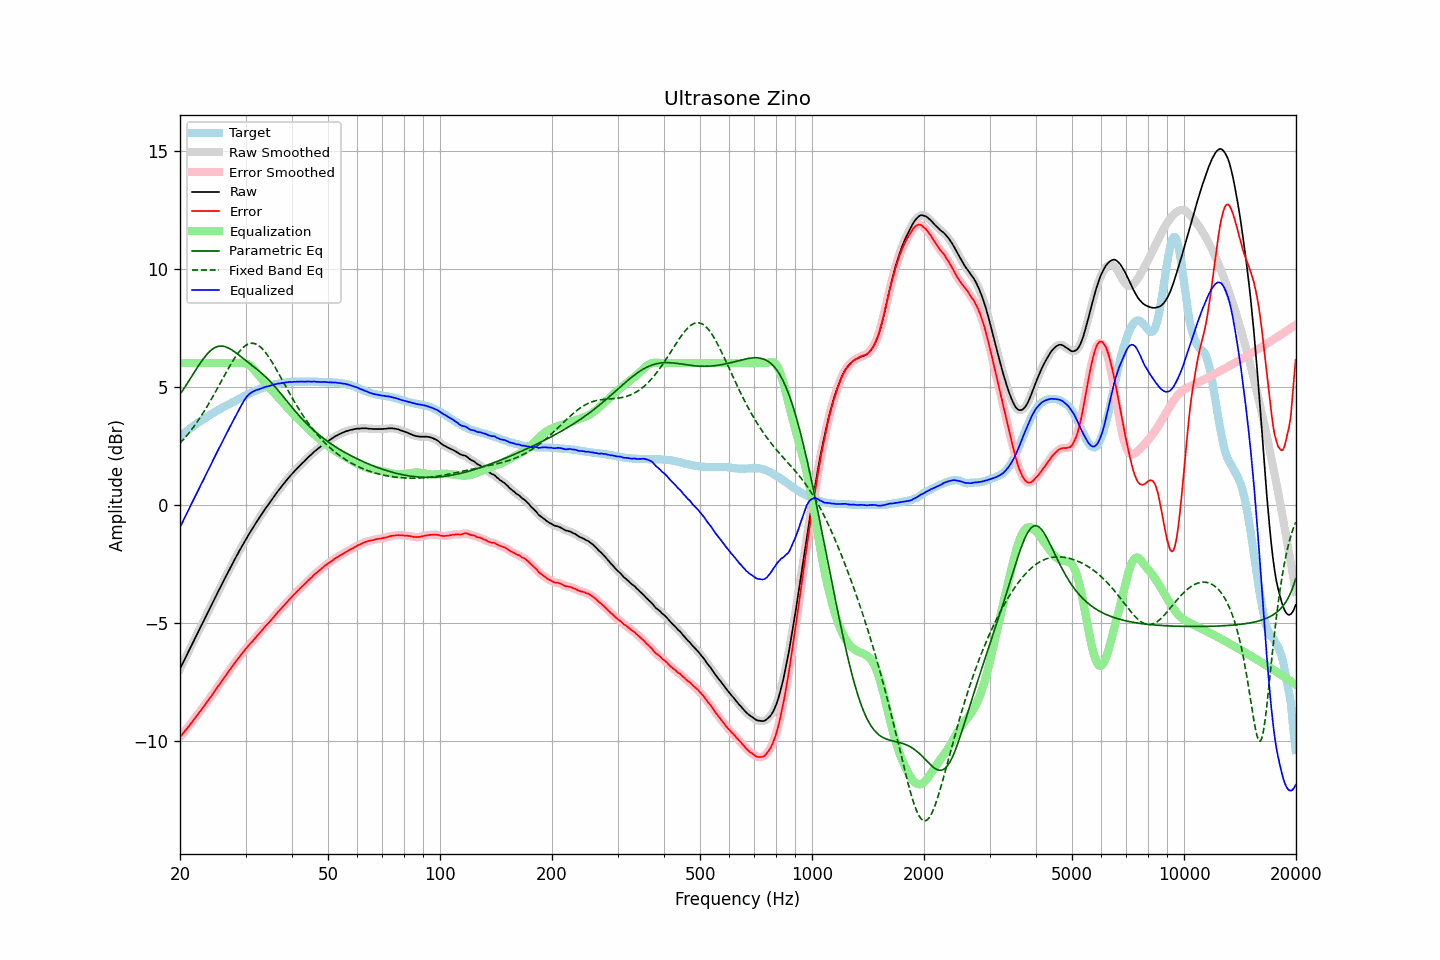

The data file committed next to this chart (first rows):
frequency, raw, error, smoothed, error_smoothed, equalization, parametric_eq, fixed_band_eq, equalized_raw, equalized_smoothed, target
20.00, -6.96, -9.84, -6.95, -9.84, 6.00, 4.67, 2.60, -0.96, -0.95, 2.89
20.20, -6.82, -9.76, -6.82, -9.76, 6.00, 4.77, 2.67, -0.82, -0.82, 2.95
20.40, -6.67, -9.67, -6.68, -9.67, 6.00, 4.87, 2.75, -0.67, -0.68, 3.00
20.61, -6.54, -9.59, -6.54, -9.59, 6.00, 4.98, 2.83, -0.54, -0.54, 3.05
20.81, -6.40, -9.51, -6.40, -9.51, 6.00, 5.08, 2.91, -0.40, -0.40, 3.11
21.02, -6.26, -9.43, -6.26, -9.43, 6.00, 5.19, 2.99, -0.26, -0.26, 3.16
21.23, -6.12, -9.34, -6.13, -9.34, 6.00, 5.30, 3.07, -0.12, -0.13, 3.21
21.44, -5.98, -9.25, -5.98, -9.25, 6.00, 5.40, 3.16, 0.02, 0.02, 3.26
21.66, -5.85, -9.16, -5.84, -9.16, 6.00, 5.51, 3.25, 0.15, 0.16, 3.31
21.87, -5.70, -9.07, -5.70, -9.07, 6.00, 5.62, 3.34, 0.30, 0.30, 3.36
22.09, -5.56, -8.98, -5.57, -8.98, 6.00, 5.73, 3.44, 0.44, 0.43, 3.41
22.31, -5.43, -8.90, -5.43, -8.89, 6.00, 5.83, 3.54, 0.57, 0.57, 3.46
22.54, -5.30, -8.80, -5.29, -8.80, 6.00, 5.94, 3.64, 0.70, 0.71, 3.50
22.76, -5.15, -8.71, -5.16, -8.71, 6.00, 6.04, 3.74, 0.85, 0.84, 3.55
22.99, -5.03, -8.62, -5.02, -8.62, 6.00, 6.13, 3.85, 0.97, 0.98, 3.59
23.22, -4.89, -8.53, -4.88, -8.52, 6.00, 6.22, 3.95, 1.11, 1.12, 3.64
23.45, -4.74, -8.43, -4.75, -8.43, 6.00, 6.31, 4.06, 1.26, 1.25, 3.68
23.69, -4.61, -8.34, -4.61, -8.33, 6.00, 6.39, 4.18, 1.39, 1.39, 3.73
23.92, -4.46, -8.23, -4.47, -8.24, 6.00, 6.46, 4.29, 1.54, 1.53, 3.77
24.16, -4.33, -8.15, -4.33, -8.15, 6.00, 6.53, 4.41, 1.67, 1.67, 3.82
24.40, -4.19, -8.05, -4.19, -8.05, 6.00, 6.58, 4.53, 1.81, 1.81, 3.86
24.65, -4.06, -7.96, -4.06, -7.96, 6.00, 6.63, 4.65, 1.94, 1.94, 3.90
24.89, -3.92, -7.86, -3.92, -7.86, 6.00, 6.66, 4.77, 2.08, 2.08, 3.94
25.14, -3.78, -7.76, -3.78, -7.76, 6.00, 6.69, 4.89, 2.22, 2.22, 3.98
25.39, -3.64, -7.66, -3.65, -7.67, 6.00, 6.71, 5.02, 2.36, 2.35, 4.02
25.65, -3.52, -7.57, -3.51, -7.57, 6.00, 6.72, 5.14, 2.48, 2.49, 4.06
25.91, -3.38, -7.47, -3.38, -7.47, 6.00, 6.72, 5.27, 2.62, 2.62, 4.10
26.16, -3.24, -7.38, -3.24, -7.38, 6.00, 6.71, 5.39, 2.76, 2.76, 4.14
26.43, -3.11, -7.27, -3.11, -7.28, 6.00, 6.69, 5.52, 2.89, 2.89, 4.17
26.69, -2.98, -7.18, -2.98, -7.18, 6.00, 6.67, 5.64, 3.02, 3.02, 4.20
26.96, -2.85, -7.09, -2.85, -7.09, 6.00, 6.64, 5.76, 3.15, 3.15, 4.24
27.23, -2.72, -6.99, -2.72, -6.99, 6.00, 6.61, 5.88, 3.28, 3.28, 4.27
27.50, -2.59, -6.90, -2.59, -6.90, 6.00, 6.57, 5.99, 3.41, 3.41, 4.31
27.77, -2.45, -6.81, -2.45, -6.80, 6.00, 6.52, 6.11, 3.55, 3.55, 4.35
28.05, -2.32, -6.71, -2.32, -6.71, 6.00, 6.47, 6.21, 3.68, 3.68, 4.38
28.33, -2.19, -6.62, -2.20, -6.62, 6.00, 6.42, 6.31, 3.81, 3.80, 4.42
28.62, -2.08, -6.54, -2.07, -6.53, 6.00, 6.37, 6.41, 3.93, 3.93, 4.46
28.90, -1.94, -6.44, -1.95, -6.44, 6.01, 6.32, 6.49, 4.07, 4.06, 4.50
29.19, -1.82, -6.35, -1.82, -6.36, 6.01, 6.27, 6.57, 4.19, 4.19, 4.53
29.48, -1.70, -6.27, -1.70, -6.27, 6.01, 6.21, 6.64, 4.31, 4.31, 4.57
29.78, -1.58, -6.18, -1.58, -6.18, 6.00, 6.16, 6.70, 4.43, 4.43, 4.61
30.08, -1.46, -6.09, -1.46, -6.10, 5.99, 6.11, 6.75, 4.53, 4.53, 4.63
30.38, -1.35, -6.02, -1.34, -6.02, 5.96, 6.05, 6.79, 4.61, 4.61, 4.67
30.68, -1.24, -5.94, -1.24, -5.94, 5.92, 6.00, 6.82, 4.68, 4.68, 4.70
30.99, -1.13, -5.87, -1.13, -5.87, 5.86, 5.94, 6.83, 4.74, 4.73, 4.74
31.30, -1.03, -5.80, -1.02, -5.79, 5.80, 5.89, 6.84, 4.77, 4.78, 4.77
31.61, -0.92, -5.71, -0.91, -5.71, 5.73, 5.84, 6.83, 4.81, 4.81, 4.80
31.93, -0.81, -5.63, -0.81, -5.63, 5.65, 5.78, 6.81, 4.84, 4.84, 4.83
32.24, -0.69, -5.55, -0.70, -5.56, 5.56, 5.73, 6.78, 4.87, 4.86, 4.86
32.57, -0.60, -5.48, -0.59, -5.48, 5.48, 5.67, 6.74, 4.88, 4.89, 4.88
32.89, -0.48, -5.40, -0.49, -5.40, 5.40, 5.61, 6.68, 4.91, 4.91, 4.91
33.22, -0.38, -5.32, -0.38, -5.32, 5.32, 5.56, 6.62, 4.93, 4.94, 4.93
33.55, -0.28, -5.24, -0.28, -5.24, 5.24, 5.49, 6.55, 4.96, 4.96, 4.96
33.89, -0.18, -5.15, -0.18, -5.16, 5.17, 5.43, 6.46, 4.99, 4.98, 4.98
34.23, -0.09, -5.08, -0.09, -5.09, 5.09, 5.37, 6.37, 5.00, 5.00, 5.00
34.57, 0.01, -5.02, 0.01, -5.01, 5.01, 5.30, 6.28, 5.02, 5.02, 5.03
34.92, 0.10, -4.94, 0.10, -4.94, 4.93, 5.23, 6.18, 5.04, 5.04, 5.04
35.27, 0.20, -4.86, 0.20, -4.86, 4.86, 5.16, 6.07, 5.06, 5.06, 5.06
35.62, 0.29, -4.79, 0.30, -4.78, 4.78, 5.08, 5.96, 5.07, 5.08, 5.08
35.97, 0.40, -4.70, 0.39, -4.70, 4.70, 5.01, 5.84, 5.10, 5.10, 5.10
... 635 more rows
